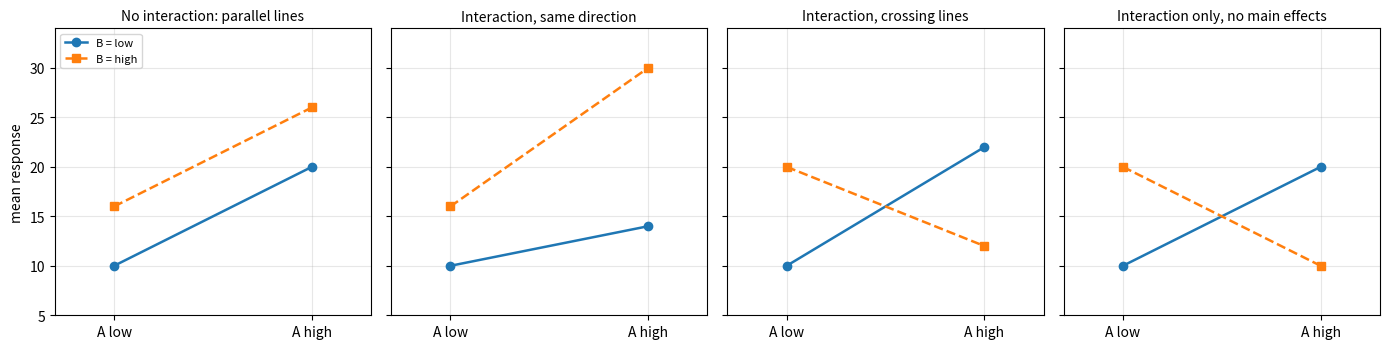

Write the Python code that produced this figure.
"""Four schematic interaction plots for a 2 x 2 factorial."""

import matplotlib.pyplot as plt

x = [1, 2]
cases = [
    ("No interaction: parallel lines", [10, 20], [16, 26]),
    ("Interaction, same direction", [10, 14], [16, 30]),
    ("Interaction, crossing lines", [10, 22], [20, 12]),
    ("Interaction only, no main effects", [10, 20], [20, 10]),
]
fig, axes = plt.subplots(1, 4, figsize=(14, 3.6), sharey=True)
for ax, (title, b1, b2) in zip(axes, cases):
    ax.plot(x, b1, "o-", lw=1.8, label="B = low")
    ax.plot(x, b2, "s--", lw=1.8, label="B = high")
    ax.set_xticks(x)
    ax.set_xticklabels(["A low", "A high"])
    ax.set_xlim(0.7, 2.3)
    ax.set_ylim(5, 34)
    ax.set_title(title, fontsize=10)
    ax.grid(alpha=0.3)
axes[0].set_ylabel("mean response")
axes[0].legend(loc="upper left", fontsize=8)
fig.tight_layout()
